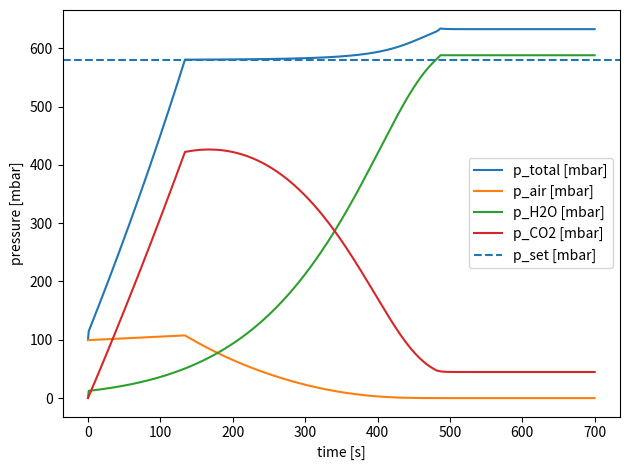
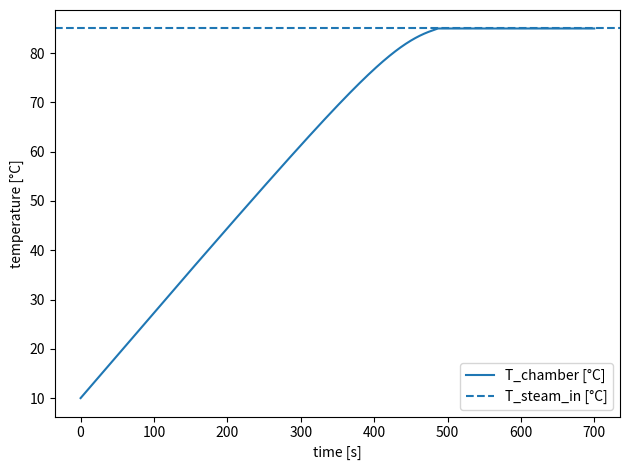
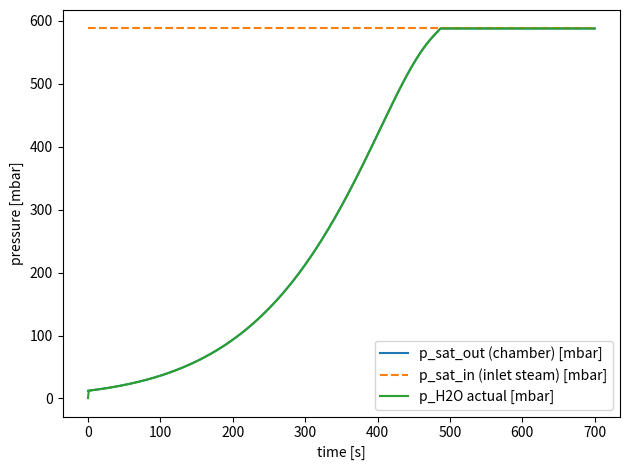
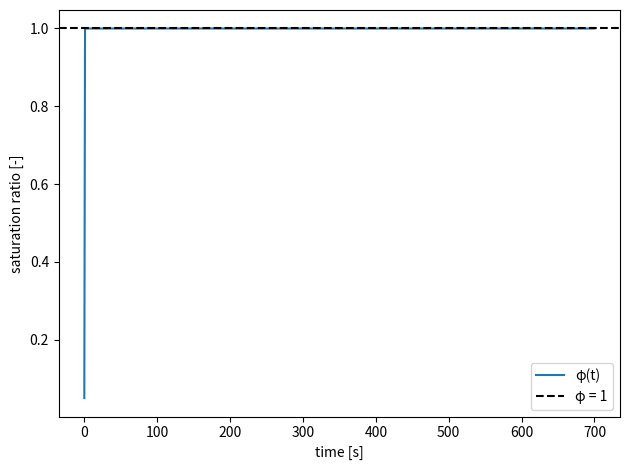
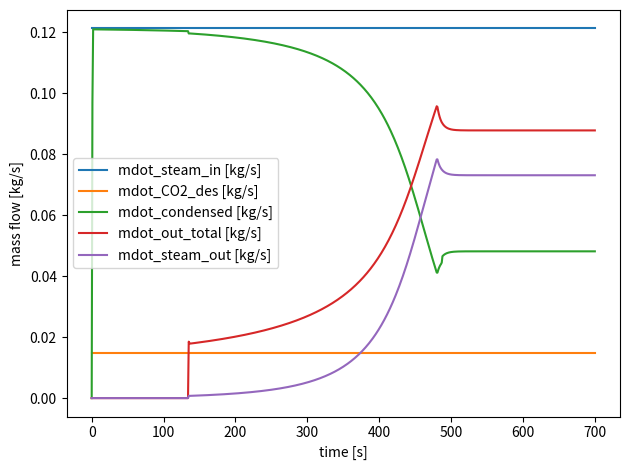
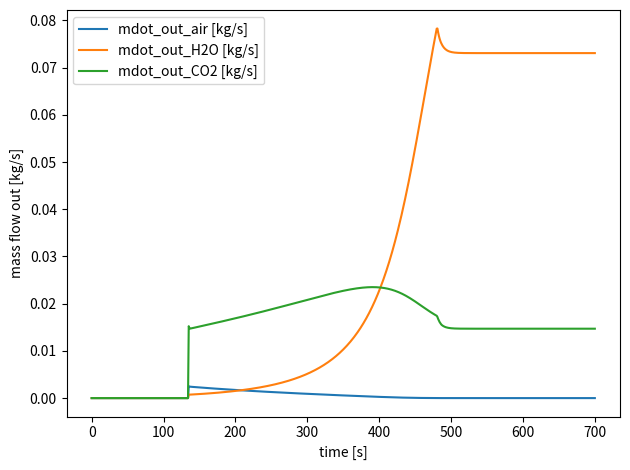
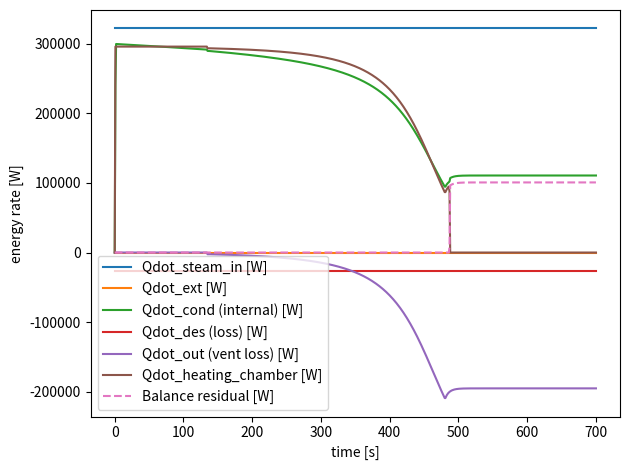
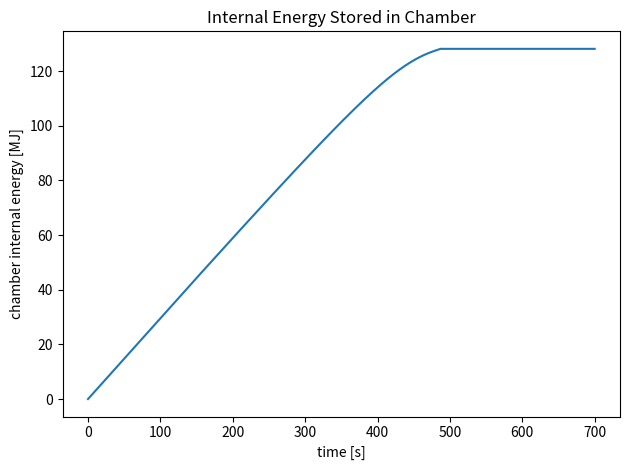

Source code (Python) for these figures, in order:
"""
Chamber model with:
- closed outlet until total pressure reaches p_set
- then "ideal" venting to keep total pressure at p_set (vent to lower backpressure)
- humid air initially (given RH)
- steam inflow (quality x=1, assumed saturated vapor at T_steam_in_C)
- constant CO2 desorption mass source with additional heat sink Q_des (J/kg_CO2)
- water vapor can condense to liquid to satisfy saturation: p_H2O <= p_sat(T)

Outputs (time series):
- total pressure and partial pressures (air, H2O, CO2)
- temperature
- mass flow rates: in (steam, CO2), condensed, out (total + components)

ASSUMPTIONS (kept simple and explicit):
- ideal gases, perfectly mixed gas phase
- one lumped temperature for the whole chamber (dominated by cp-mass heat capacity)
- no external heat loss to ambient (can be added as Q_dot_loss if needed)
- steam inflow energy uses saturated-vapor enthalpy at T_steam_in_C (approx correlations)
- condensation releases latent heat h_fg(T) (approx correlation)
- vented gas removes sensible enthalpy only (approx constant cp per species)
"""

import numpy as np
import matplotlib.pyplot as plt

# -----------------------------
# 0) Constants
# -----------------------------
R = 8.314462618  # J/mol/K

M_H2O = 0.01801528  # kg/mol
M_CO2 = 0.0440095   # kg/mol
M_air = 0.0289652   # kg/mol (mean molar mass dry air)

# Rough (constant) molar heat capacities for sensible enthalpy of vented gases (J/mol/K)
cp_m_air = 29.1
cp_m_CO2 = 37.1
cp_m_H2O = 33.6  # water vapor

T_ref_K = 273.15  # reference for sensible enthalpy (0°C)

# -----------------------------
# 1) User parameters (your case)
# -----------------------------
V_ch = 2.7  # m^3

m_cp = 2010.0  # kg
cp_cp = 850.0  # J/kg/K
C_cp = m_cp * cp_cp  # J/K (dominant thermal mass)

mdot_steam_in = 0.1212  # kg/s
T_steam_in_C = 85.0     # °C
x_steam = 1.0           # quality (1 = dry saturated vapor)

mdot_CO2_des = 0.0147   # kg/s
Q_des_J_per_kgCO2 = 1770e3  # J/kg_CO2 (extra heat sink)

dt = 1.0  # s
t_end = 700.0  # s (adjust as you like)

# Initial conditions
p1_mbar = 100.0
p1 = p1_mbar * 100.0  # Pa
T1_C = 10.0
T1 = T1_C + 273.15  # K
RH1 = 0.05          # 5% relative humidity (0..1)

# Pressure control
p_set_mbar = 580.0
p_set = p_set_mbar * 100.0  # Pa

# External heat input (if any)
Qdot_ext = 0.0  # W (set if you have external heating)

# -----------------------------
# 2) Thermo helper functions
# -----------------------------
def p_sat_water_Pa(T_K: float) -> float:
    """
    Saturation vapor pressure of water (Pa).
    Magnus-Tetens (good for ~0..100°C).
    """
    T_C = T_K - 273.15
    # over liquid water:
    return 610.94 * np.exp((17.625 * T_C) / (T_C + 243.04))

def h_fg_water_J_per_kg(T_K: float) -> float:
    """
    Approx latent heat of vaporization of water (J/kg) for ~0..100°C.
    Linear-ish correlation: h_fg(kJ/kg) ~ 2500.9 - 2.381*T(°C)
    """
    T_C = T_K - 273.15
    return (2500.9 - 2.381 * T_C) * 1000.0

def h_f_liquid_J_per_kg(T_K: float) -> float:
    """
    Approx liquid water enthalpy relative to 0°C (J/kg).
    h_f ~ cp_l * (T - 0°C). cp_l ~ 4.186 kJ/kg/K
    """
    cp_l = 4186.0  # J/kg/K
    return cp_l * (T_K - 273.15)

def h_g_sat_J_per_kg(T_K: float) -> float:
    """
    Approx saturated vapor enthalpy (J/kg) at T, relative to 0°C baseline:
    h_g = h_f + h_fg.
    """
    return h_f_liquid_J_per_kg(T_K) + h_fg_water_J_per_kg(T_K)

def molar_enthalpies_J_per_mol(T_K: float):
    """
    Species enthalpies relative to T_ref_K (J/mol).
    Water uses saturated vapor enthalpy (includes latent heat).
    """
    dT = T_K - T_ref_K
    h_air = cp_m_air * dT
    h_co2 = cp_m_CO2 * dT
    h_h2o = h_g_sat_J_per_kg(T_K) * M_H2O
    return h_air, h_h2o, h_co2

T_steam_in_K = T_steam_in_C + 273.15
h_in_steam = x_steam * h_g_sat_J_per_kg(T_steam_in_K) + (1.0 - x_steam) * h_f_liquid_J_per_kg(T_steam_in_K)
qdot_steam_in_const = mdot_steam_in * h_in_steam  # W
qdot_des_const = mdot_CO2_des * Q_des_J_per_kgCO2  # W
p_sat_in_Pa = p_sat_water_Pa(T_steam_in_K)

# -----------------------------
# 3) Initialize state from RH
# -----------------------------
p_sat1 = p_sat_water_Pa(T1)
p_H2O_1 = RH1 * p_sat1
p_air_1 = max(p1 - p_H2O_1, 0.0)

n_air = p_air_1 * V_ch / (R * T1)
n_h2o = p_H2O_1 * V_ch / (R * T1)
n_co2 = 0.0

m_cond_liq = 0.0  # kg accumulated liquid water (condensate)

# -----------------------------
# 4) Allocate time series
# -----------------------------
N = int(np.floor(t_end / dt)) + 1
t = np.arange(N) * dt

T = np.zeros(N)
p_tot = np.zeros(N)
p_air = np.zeros(N)
p_h2o = np.zeros(N)
p_co2 = np.zeros(N)
p_sat_chamber = np.zeros(N)
phi_rel = np.zeros(N)

# mass flow signals (kg/s)
mdot_in_steam = np.full(N, mdot_steam_in)
mdot_in_co2 = np.full(N, mdot_CO2_des)
mdot_cond = np.zeros(N)

mdot_out_tot = np.zeros(N)
mdot_out_air = np.zeros(N)
mdot_out_h2o = np.zeros(N)
mdot_out_steam = np.zeros(N)
mdot_out_co2 = np.zeros(N)

qdot_steam_in = np.full(N, qdot_steam_in_const)
qdot_des = np.full(N, qdot_des_const)
qdot_ext_series = np.full(N, Qdot_ext)
qdot_cond = np.zeros(N)
qdot_out = np.zeros(N)
qdot_heating_chamber = np.zeros(N)
qdot_balance_res = np.zeros(N)

# Phase flag
venting_active = False

# -----------------------------
# 5) Time stepping
# -----------------------------
T_prev = T1

for k in range(N):
    # Record current state BEFORE applying step (k=0 is initial)
    n_tot_now = n_air + n_h2o + n_co2
    p_now = n_tot_now * R * T_prev / V_ch
    p_sat_now = p_sat_water_Pa(T_prev)
    p_air_now = n_air * R * T_prev / V_ch
    p_h2o_now = n_h2o * R * T_prev / V_ch
    p_co2_now = n_co2 * R * T_prev / V_ch

    T[k] = T_prev
    p_tot[k] = p_now
    p_air[k] = p_air_now
    p_h2o[k] = p_h2o_now
    p_co2[k] = p_co2_now
    p_sat_chamber[k] = p_sat_now
    phi_rel[k] = p_h2o_now / max(p_sat_now, 1e-9)

    if k == N - 1:
        break

    # Activate venting once we reach set pressure
    p_limit_now = max(p_set, p_sat_now)
    if (not venting_active) and (p_now >= p_limit_now):
        venting_active = True

    # ---- Sources this step (mol added)
    dn_h2o_in = (mdot_steam_in * dt) / M_H2O
    dn_co2_in = (mdot_CO2_des * dt) / M_CO2

    n_air_star = n_air
    n_h2o_star = n_h2o + dn_h2o_in
    n_co2_star = n_co2 + dn_co2_in

    # ---- Energy terms that do not depend on T_guess too much
    dH_in = qdot_steam_in_const * dt  # J
    dQ_des = qdot_des_const * dt  # J

    # ---- Solve for T_next with fixed-point iteration (handles condensation + venting coupling)
    T_guess = T_prev
    for _ in range(80):
        # Condensation equilibrium at T_guess
        p_sat = p_sat_water_Pa(T_guess)
        n_h2o_eq = p_sat * V_ch / (R * T_guess)
        n_h2o_gas = min(n_h2o_star, n_h2o_eq)

        dm_cond_step = max(0.0, (n_h2o_star - n_h2o_gas) * M_H2O)  # kg in this step
        dH_cond = dm_cond_step * h_fg_water_J_per_kg(T_guess)       # J released

        # Pre-vent moles after condensation
        n_air_pre = n_air_star
        n_h2o_pre = n_h2o_gas
        n_co2_pre = n_co2_star
        n_tot_pre = n_air_pre + n_h2o_pre + n_co2_pre

        # Venting required to meet set pressure (if active)
        if venting_active:
            p_limit_iter = max(p_set, p_sat)
            n_tot_set = p_limit_iter * V_ch / (R * T_guess)
            n_out = max(0.0, n_tot_pre - n_tot_set)
        else:
            n_out = 0.0

        if n_tot_pre > 0.0:
            y_air = n_air_pre / n_tot_pre
            y_h2o = n_h2o_pre / n_tot_pre
            y_co2 = n_co2_pre / n_tot_pre
        else:
            y_air = y_h2o = y_co2 = 0.0

        if n_tot_pre > 0.0:
            n_air_out_iter = y_air * n_out
            n_h2o_out_iter = y_h2o * n_out
            n_co2_out_iter = y_co2 * n_out
            h_air_mol, h_h2o_mol, h_co2_mol = molar_enthalpies_J_per_mol(T_guess)
            dH_out = (
                n_air_out_iter * h_air_mol
                + n_h2o_out_iter * h_h2o_mol
                + n_co2_out_iter * h_co2_mol
            )
        else:
            dH_out = 0.0

        # Energy balance on lumped thermal mass (dominant cp)
        dE = (Qdot_ext * dt) - dQ_des + dH_in - dH_out
        T_new = T_prev + dE / C_cp
        T_new = min(T_new, T_steam_in_K)

        if abs(T_new - T_guess) < 1e-5:
            T_guess = T_new
            break
        # Under-relaxation for stability
        T_guess = 0.5 * T_guess + 0.5 * T_new

    T_next = min(T_guess, T_steam_in_K)

    # ---- Finalize step with converged T_next
    p_sat = p_sat_water_Pa(T_next)
    n_h2o_eq = p_sat * V_ch / (R * T_next)
    n_h2o_gas = min(n_h2o_star, n_h2o_eq)

    dm_cond_step = max(0.0, (n_h2o_star - n_h2o_gas) * M_H2O)
    dH_cond_final = dm_cond_step * h_fg_water_J_per_kg(T_next)
    m_cond_liq += dm_cond_step
    mdot_cond_step = dm_cond_step
    qdot_cond[k + 1] = dH_cond_final / dt

    n_air_pre = n_air_star
    n_h2o_pre = n_h2o_gas
    n_co2_pre = n_co2_star
    n_tot_pre = n_air_pre + n_h2o_pre + n_co2_pre

    if venting_active:
        p_limit_final = max(p_set, p_sat)
        n_tot_set = p_limit_final * V_ch / (R * T_next)
        n_out = max(0.0, n_tot_pre - n_tot_set)
    else:
        n_out = 0.0

    if n_tot_pre > 0.0:
        y_air = n_air_pre / n_tot_pre
        y_h2o = n_h2o_pre / n_tot_pre
        y_co2 = n_co2_pre / n_tot_pre
    else:
        y_air = y_h2o = y_co2 = 0.0

    n_air_out = y_air * n_out
    n_h2o_out = y_h2o * n_out
    n_co2_out = y_co2 * n_out
    h_air_mol, h_h2o_mol, h_co2_mol = molar_enthalpies_J_per_mol(T_next)
    dH_out_final = (
        n_air_out * h_air_mol
        + n_h2o_out * h_h2o_mol
        + n_co2_out * h_co2_mol
    )
    qdot_out[k + 1] = dH_out_final / dt

    # Update moles after vent
    n_air = n_air_pre - n_air_out
    n_h2o = n_h2o_pre - n_h2o_out
    n_co2 = n_co2_pre - n_co2_out

    # Ensure chamber vapor stays saturated by re-evaporating condensate if needed
    n_h2o_deficit = max(0.0, n_h2o_eq - n_h2o)
    if n_h2o_deficit > 0.0:
        available_moles = m_cond_liq / M_H2O
        delta_evap = min(n_h2o_deficit, available_moles)
        if delta_evap > 0.0:
            n_h2o += delta_evap
            evap_mass = delta_evap * M_H2O
            m_cond_liq -= evap_mass
            latent_evap = evap_mass * h_fg_water_J_per_kg(T_next)
            qdot_cond[k + 1] -= latent_evap / dt
            mdot_cond[k + 1] = (mdot_cond_step - evap_mass) / dt
        else:
            mdot_cond[k + 1] = mdot_cond_step / dt
    else:
        mdot_cond[k + 1] = mdot_cond_step / dt

    # Outflow mass rates (kg/s)
    mdot_out_tot[k + 1] = (n_out * (y_air * M_air + y_h2o * M_H2O + y_co2 * M_CO2)) / dt
    mdot_out_air[k + 1] = (n_air_out * M_air) / dt
    mdot_out_h2o[k + 1] = (n_h2o_out * M_H2O) / dt
    mdot_out_steam[k + 1] = mdot_out_h2o[k + 1]
    mdot_out_co2[k + 1] = (n_co2_out * M_CO2) / dt

    # Update energy storage term (lumped thermal mass)
    qdot_heating_chamber[k + 1] = C_cp * (T_next - T_prev) / dt
    qdot_balance_res[k + 1] = (
        qdot_ext_series[k + 1]
        + qdot_steam_in[k + 1]
        - qdot_des[k + 1]
        - qdot_out[k + 1]
        - qdot_heating_chamber[k + 1]
    )

    # Update temperature
    T_prev = T_next

# -----------------------------
# 6) Plotting
# -----------------------------
# Convert for nicer axes
T_C = T - 273.15
p_mbar = p_tot / 100.0
p_air_mbar = p_air / 100.0
p_h2o_mbar = p_h2o / 100.0
p_co2_mbar = p_co2 / 100.0
p_sat_chamber_mbar = p_sat_chamber / 100.0
p_sat_in_mbar = np.full(N, p_sat_in_Pa / 100.0)
phi_plot = np.clip(phi_rel, 0.0, 1.2)

# (1) Total + partial pressures
plt.figure()
plt.plot(t, p_mbar, label="p_total [mbar]")
plt.plot(t, p_air_mbar, label="p_air [mbar]")
plt.plot(t, p_h2o_mbar, label="p_H2O [mbar]")
plt.plot(t, p_co2_mbar, label="p_CO2 [mbar]")
plt.axhline(p_set_mbar, linestyle="--", label="p_set [mbar]")
plt.xlabel("time [s]")
plt.ylabel("pressure [mbar]")
plt.legend()
plt.tight_layout()

# (2) Temperature
plt.figure()
plt.plot(t, T_C, label="T_chamber [°C]")
plt.axhline(T_steam_in_C, linestyle="--", label="T_steam_in [°C]")
plt.xlabel("time [s]")
plt.ylabel("temperature [°C]")
plt.legend()
plt.tight_layout()

# (3) Steam saturation in vs. out
plt.figure()
plt.plot(t, p_sat_chamber_mbar, label="p_sat_out (chamber) [mbar]")
plt.plot(t, p_sat_in_mbar, linestyle="--", label="p_sat_in (inlet steam) [mbar]")
plt.plot(t, p_h2o_mbar, label="p_H2O actual [mbar]")
plt.xlabel("time [s]")
plt.ylabel("pressure [mbar]")
plt.legend()
plt.tight_layout()

# (4) Steam saturation ratio φ = p_H2O / p_sat
plt.figure()
plt.plot(t, phi_plot, label="φ(t)")
plt.axhline(1.0, color="k", linestyle="--", label="φ = 1")
plt.xlabel("time [s]")
plt.ylabel("saturation ratio [-]")
plt.legend()
plt.tight_layout()

# (5) Mass flow rates in / condensed / out (total)
plt.figure()
plt.plot(t, mdot_in_steam, label="mdot_steam_in [kg/s]")
plt.plot(t, mdot_in_co2, label="mdot_CO2_des [kg/s]")
plt.plot(t, mdot_cond, label="mdot_condensed [kg/s]")
plt.plot(t, mdot_out_tot, label="mdot_out_total [kg/s]")
plt.plot(t, mdot_out_steam, label="mdot_steam_out [kg/s]")
plt.xlabel("time [s]")
plt.ylabel("mass flow [kg/s]")
plt.legend()
plt.tight_layout()

# (6) Outflow split by components
plt.figure()
plt.plot(t, mdot_out_air, label="mdot_out_air [kg/s]")
plt.plot(t, mdot_out_h2o, label="mdot_out_H2O [kg/s]")
plt.plot(t, mdot_out_co2, label="mdot_out_CO2 [kg/s]")
plt.xlabel("time [s]")
plt.ylabel("mass flow out [kg/s]")
plt.legend()
plt.tight_layout()

# (7) Energy balance rates
plt.figure()
plt.plot(t, qdot_steam_in, label="Qdot_steam_in [W]")
plt.plot(t, qdot_ext_series, label="Qdot_ext [W]")
plt.plot(t, qdot_cond, label="Qdot_cond (internal) [W]")
plt.plot(t, -qdot_des, label="Qdot_des (loss) [W]")
plt.plot(t, -qdot_out, label="Qdot_out (vent loss) [W]")
plt.plot(t, qdot_heating_chamber, label="Qdot_heating_chamber [W]")
plt.plot(t, qdot_balance_res, linestyle="--", label="Balance residual [W]")
plt.xlabel("time [s]")
plt.ylabel("energy rate [W]")
plt.legend()
plt.tight_layout()

# (8) Internal energy of chamber (relative to initial state)
plt.figure()
U_chamber = C_cp * (T - T[0])  # J
plt.plot(t, U_chamber / 1e6)
plt.xlabel("time [s]")
plt.ylabel("chamber internal energy [MJ]")
plt.title("Internal Energy Stored in Chamber")
plt.tight_layout()

plt.show()

# -----------------------------
# 9) Quick printed summary
# -----------------------------
# Time when pressure first reaches setpoint
idx_set = np.argmax(p_mbar >= p_set_mbar)
if p_mbar[idx_set] >= p_set_mbar:
    print(f"p_set reached at t = {t[idx_set]:.1f} s, T = {T_C[idx_set]:.2f} °C, p = {p_mbar[idx_set]:.2f} mbar")
else:
    print("p_set not reached within simulated time.")

# Time when temperature reaches 85°C (if it does)
idx_85 = np.argmax(T_C >= 85.0)
if T_C[idx_85] >= 85.0:
    print(f"T reaches 85°C at t = {t[idx_85]:.1f} s, p = {p_mbar[idx_85]:.2f} mbar")
else:
    print("85°C not reached within simulated time.")
